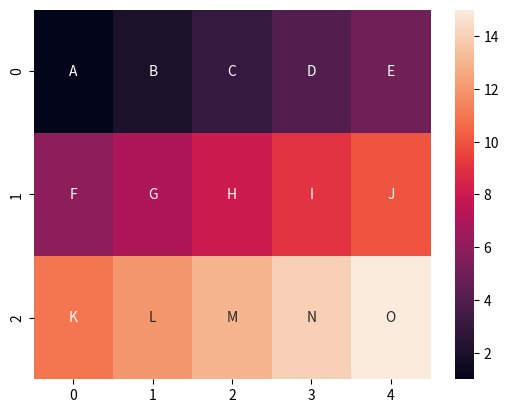

Source code (Python):
# importing libraries
import numpy as np
import seaborn as sns
import matplotlib.pyplot as plt


# creating random data
data = np.array([[1, 2, 3, 4, 5], [6, 7, 8, 9, 10],
				[11, 12, 13, 14, 15]])

# creating array of text
text = np.array([['A', 'B', 'C', 'D', 'E'], ['F', 'G', 'H', 'I', 'J'],
				['K', 'L', 'M', 'N', 'O']])

# creating subplot
fig, ax = plt.subplots()

# drawing heatmap on current axes
ax = sns.heatmap(data, annot=text, fmt="")
